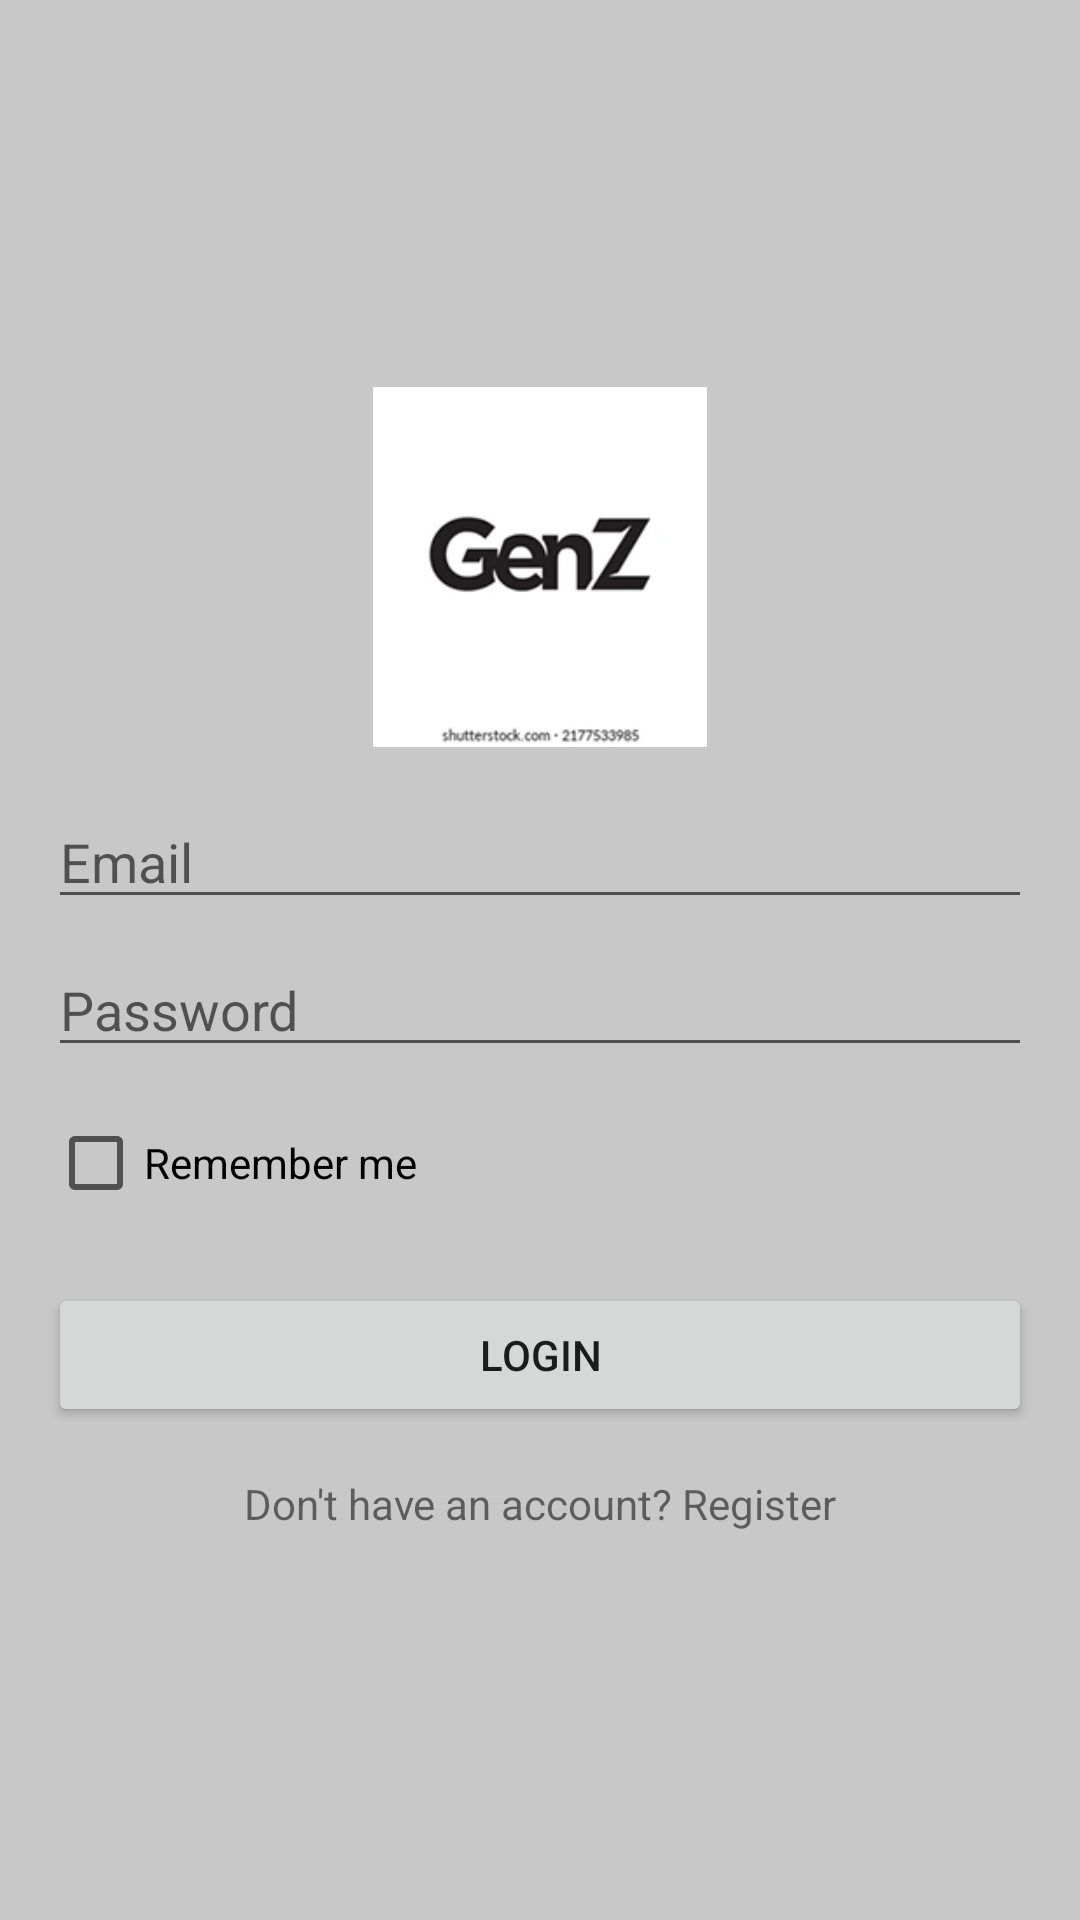

Here is an Android app screen rendered from its layout file. Give the layout XML and the strings, colors and styles it references.
<!-- AndroidManifest.xml: application theme Theme.Duan1 -->
<!-- res/layout/activity_login.xml -->
<?xml version="1.0" encoding="utf-8"?>
<LinearLayout xmlns:android="http://schemas.android.com/apk/res/android"
    xmlns:app="http://schemas.android.com/apk/res-auto"
    xmlns:tools="http://schemas.android.com/tools"
    android:layout_width="match_parent"
    android:layout_height="match_parent"
    android:gravity="center"
    android:orientation="vertical"
    android:background="@color/cardview_shadow_start_color"
    android:padding="16dp"
    tools:context=".ui.LoginActivity">

    <ImageView
        android:layout_width="120dp"
        android:layout_height="120dp"
        android:src="@drawable/genz" />

    <EditText
        android:id="@+id/editTextEmail"
        android:layout_width="match_parent"
        android:layout_height="wrap_content"
        android:layout_marginTop="16dp"
        android:hint="Email"
        android:inputType="textEmailAddress" />

    <EditText
        android:id="@+id/editTextPassword"
        android:layout_width="match_parent"
        android:layout_height="wrap_content"
        android:layout_marginTop="8dp"
        android:hint="Password"
        android:inputType="textPassword" />

    <CheckBox
        android:id="@+id/cbRemember"
        android:layout_width="match_parent"
        android:layout_height="wrap_content"
        android:text="Remember me"
        android:layout_marginTop="8dp"/>


    <Button
        android:id="@+id/buttonLogin"
        android:layout_width="match_parent"
        android:layout_height="wrap_content"
        android:layout_marginTop="16dp"
        android:text="Login" />

    <TextView
        android:id="@+id/textViewRegister"
        android:layout_width="match_parent"
        android:layout_height="wrap_content"
        android:layout_marginTop="16dp"
        android:gravity="center"
        android:text="Don't have an account? Register" />









</LinearLayout>
<!-- resources referenced by this layout -->
<resources>
  <!-- drawable genz: png bitmap (drawable, 11595 bytes) -->
  <style name="Theme.Duan1" parent="Base.Theme.Duan1" />
  <style name="Base.Theme.Duan1" parent="Theme.MaterialComponents.Light.DarkActionBar">
          
          <item name="colorPrimary">@color/purple_500</item>
          <item name="colorPrimaryVariant">@color/purple_700</item>
          <item name="colorSecondary">@color/teal_200</item>
          <item name="colorSecondaryVariant">@color/teal_700</item>
          <item name="colorError">@color/red_500</item>
          <item name="colorOnPrimary">@color/white</item>
          <item name="colorOnSecondary">@color/black</item>
          <item name="colorOnError">@color/white</item>
          <item name="colorOnBackground">@color/black</item>
          <item name="colorOnSurface">@color/black</item>
          <item name="windowNoTitle">true</item>
      </style>
  <color name="purple_500">#6200EE</color>
  <color name="purple_700">#3700B3</color>
  <color name="teal_200">#03DAC6</color>
  <color name="teal_700">#018786</color>
  <color name="red_500">#F44336</color>
  <color name="white">#FFFFFF</color>
  <color name="black">#000000</color>
</resources>
